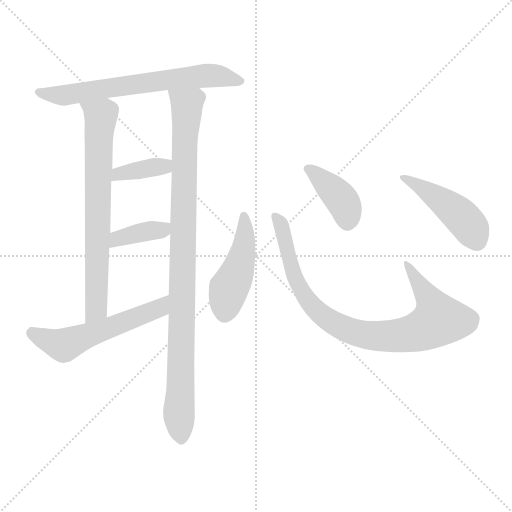
t = 0.00 s
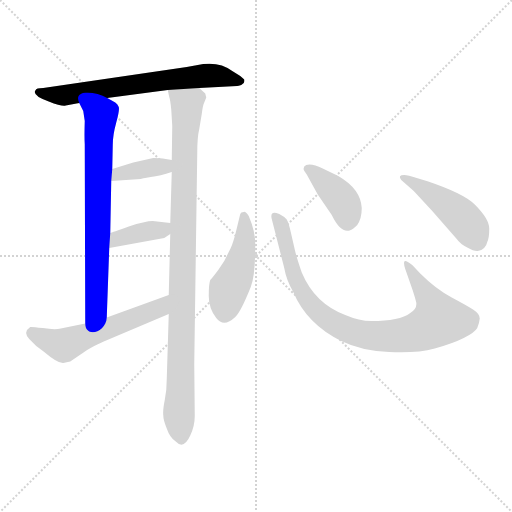
t = 1.53 s
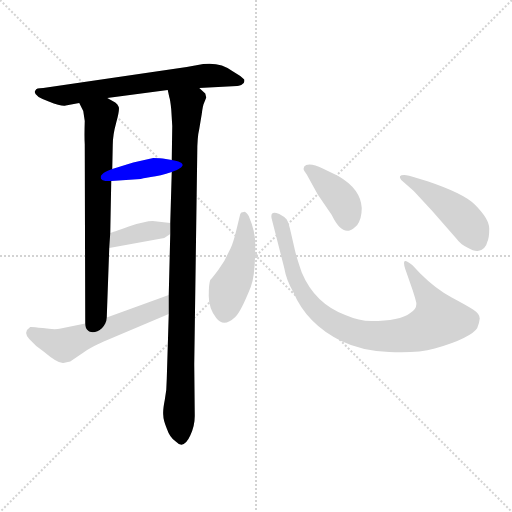
t = 3.05 s
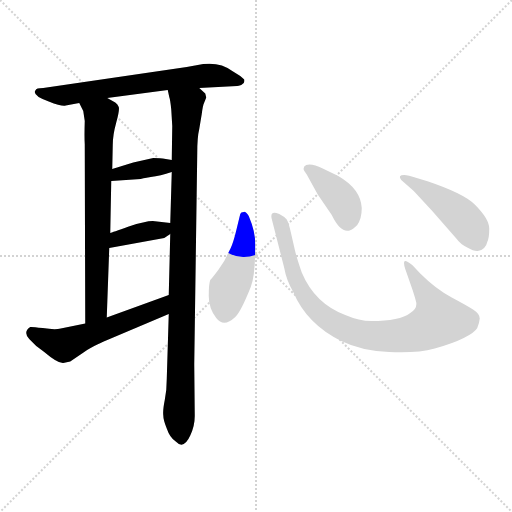
t = 4.58 s
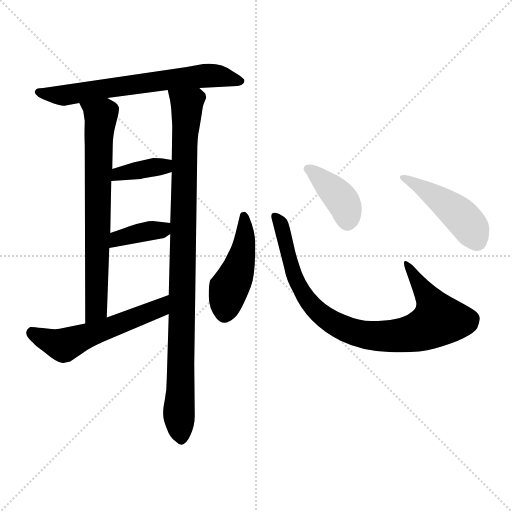
t = 6.10 s
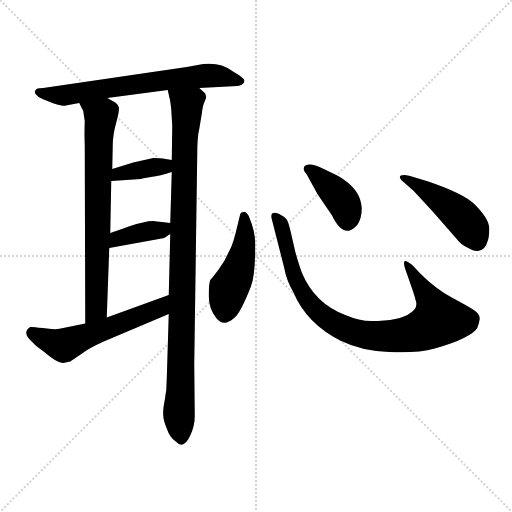
t = 7.63 s

The animated SVG that drew these frames (rendered in a browser with its animation timeline set to each time). Animation: 10 CSS @keyframes rules; one cycle of 7.63 s.

<svg version="1.1" viewBox="0 0 1024 1024" xmlns="http://www.w3.org/2000/svg">
  <g stroke="lightgray" stroke-dasharray="1,1" stroke-width="1" transform="scale(4, 4)">
    <line x1="0" y1="0" x2="256" y2="256"></line>
    <line x1="256" y1="0" x2="0" y2="256"></line>
    <line x1="128" y1="0" x2="128" y2="256"></line>
    <line x1="0" y1="128" x2="256" y2="128"></line>
  </g>
<g transform="scale(1, -1) translate(0, -848)">
   <style type="text/css">
    @keyframes keyframes0 {
      from {
       stroke: blue;
       stroke-dashoffset: 664;
       stroke-width: 128;
       }
       68% {
       animation-timing-function: step-end;
       stroke: blue;
       stroke-dashoffset: 0;
       stroke-width: 128;
       }
       to {
       stroke: black;
       stroke-width: 1024;
       }
       }
       #make-me-a-hanzi-animation-0 {
         animation: keyframes0 0.790365s both;
         animation-delay: 0.000000s;
         animation-timing-function: linear;
       }
    @keyframes keyframes1 {
      from {
       stroke: blue;
       stroke-dashoffset: 712;
       stroke-width: 128;
       }
       70% {
       animation-timing-function: step-end;
       stroke: blue;
       stroke-dashoffset: 0;
       stroke-width: 128;
       }
       to {
       stroke: black;
       stroke-width: 1024;
       }
       }
       #make-me-a-hanzi-animation-1 {
         animation: keyframes1 0.829427s both;
         animation-delay: 0.790365s;
         animation-timing-function: linear;
       }
    @keyframes keyframes2 {
      from {
       stroke: blue;
       stroke-dashoffset: 956;
       stroke-width: 128;
       }
       76% {
       animation-timing-function: step-end;
       stroke: blue;
       stroke-dashoffset: 0;
       stroke-width: 128;
       }
       to {
       stroke: black;
       stroke-width: 1024;
       }
       }
       #make-me-a-hanzi-animation-2 {
         animation: keyframes2 1.027995s both;
         animation-delay: 1.619792s;
         animation-timing-function: linear;
       }
    @keyframes keyframes3 {
      from {
       stroke: blue;
       stroke-dashoffset: 372;
       stroke-width: 128;
       }
       55% {
       animation-timing-function: step-end;
       stroke: blue;
       stroke-dashoffset: 0;
       stroke-width: 128;
       }
       to {
       stroke: black;
       stroke-width: 1024;
       }
       }
       #make-me-a-hanzi-animation-3 {
         animation: keyframes3 0.552734s both;
         animation-delay: 2.647786s;
         animation-timing-function: linear;
       }
    @keyframes keyframes4 {
      from {
       stroke: blue;
       stroke-dashoffset: 375;
       stroke-width: 128;
       }
       55% {
       animation-timing-function: step-end;
       stroke: blue;
       stroke-dashoffset: 0;
       stroke-width: 128;
       }
       to {
       stroke: black;
       stroke-width: 1024;
       }
       }
       #make-me-a-hanzi-animation-4 {
         animation: keyframes4 0.555176s both;
         animation-delay: 3.200521s;
         animation-timing-function: linear;
       }
    @keyframes keyframes5 {
      from {
       stroke: blue;
       stroke-dashoffset: 555;
       stroke-width: 128;
       }
       64% {
       animation-timing-function: step-end;
       stroke: blue;
       stroke-dashoffset: 0;
       stroke-width: 128;
       }
       to {
       stroke: black;
       stroke-width: 1024;
       }
       }
       #make-me-a-hanzi-animation-5 {
         animation: keyframes5 0.701660s both;
         animation-delay: 3.755697s;
         animation-timing-function: linear;
       }
    @keyframes keyframes6 {
      from {
       stroke: blue;
       stroke-dashoffset: 456;
       stroke-width: 128;
       }
       60% {
       animation-timing-function: step-end;
       stroke: blue;
       stroke-dashoffset: 0;
       stroke-width: 128;
       }
       to {
       stroke: black;
       stroke-width: 1024;
       }
       }
       #make-me-a-hanzi-animation-6 {
         animation: keyframes6 0.621094s both;
         animation-delay: 4.457357s;
         animation-timing-function: linear;
       }
    @keyframes keyframes7 {
      from {
       stroke: blue;
       stroke-dashoffset: 861;
       stroke-width: 128;
       }
       74% {
       animation-timing-function: step-end;
       stroke: blue;
       stroke-dashoffset: 0;
       stroke-width: 128;
       }
       to {
       stroke: black;
       stroke-width: 1024;
       }
       }
       #make-me-a-hanzi-animation-7 {
         animation: keyframes7 0.950684s both;
         animation-delay: 5.078451s;
         animation-timing-function: linear;
       }
    @keyframes keyframes8 {
      from {
       stroke: blue;
       stroke-dashoffset: 393;
       stroke-width: 128;
       }
       56% {
       animation-timing-function: step-end;
       stroke: blue;
       stroke-dashoffset: 0;
       stroke-width: 128;
       }
       to {
       stroke: black;
       stroke-width: 1024;
       }
       }
       #make-me-a-hanzi-animation-8 {
         animation: keyframes8 0.569824s both;
         animation-delay: 6.029134s;
         animation-timing-function: linear;
       }
    @keyframes keyframes9 {
      from {
       stroke: blue;
       stroke-dashoffset: 449;
       stroke-width: 128;
       }
       59% {
       animation-timing-function: step-end;
       stroke: blue;
       stroke-dashoffset: 0;
       stroke-width: 128;
       }
       to {
       stroke: black;
       stroke-width: 1024;
       }
       }
       #make-me-a-hanzi-animation-9 {
         animation: keyframes9 0.615397s both;
         animation-delay: 6.598958s;
         animation-timing-function: linear;
       }
</style>
<path d="M 398.5 672.0 L 474.5 676.0 Q 476.5 676.0 482.5 678.0 L 487.5 682.0 Q 489.5 686.0 488.5 689.0 L 480.5 696.0 L 464.5 706.0 Q 441.5 724.0 406.5 720.0 L 373.5 714.0 L 86.5 672.0 Q 71.5 672.0 71.5 668.0 Q 69.5 666.0 69.5 664.0 Q 69.5 655.0 97.5 645.0 Q 125.5 634.0 131.5 637.0 L 158.5 642.0 L 214.5 652.0 L 335.5 668.0 L 398.5 672.0 Z" fill="lightgray"></path> 
<path d="M 158.5 642.0 L 166.5 626.0 L 169.5 606.0 Q 168.5 574.0 169.5 560.0 L 170.5 201.0 C 170.5 171.0 212.5 183.0 213.5 213.0 L 218.5 352.0 L 220.5 382.0 L 222.5 486.0 L 224.5 510.0 L 225.5 558.0 Q 225.5 578.0 232.5 603.0 Q 239.5 628.0 237.5 634.0 Q 235.5 640.0 230.5 643.0 L 214.5 652.0 C 188.5 667.0 145.5 669.0 158.5 642.0 Z" fill="lightgray"></path> 
<path d="M 337.5 220.0 L 333.5 90.0 Q 333.5 67.0 329.5 48.0 Q 325.5 28.0 326.5 18.0 Q 326.5 8.0 333.5 -9.0 Q 339.5 -27.0 351.5 -35.0 Q 367.5 -52.0 380.5 -23.0 Q 389.5 -4.0 389.5 16.0 L 388.5 119.0 L 394.5 542.0 Q 394.5 574.0 398.5 590.0 L 403.5 620.0 Q 405.5 637.0 408.5 643.0 L 412.5 653.0 L 410.5 661.0 L 398.5 672.0 C 379.5 696.0 328.5 697.0 335.5 668.0 L 338.5 654.0 Q 340.5 649.0 342.5 629.0 L 344.5 596.0 L 343.5 528.0 L 343.5 504.0 L 340.5 402.0 L 340.5 380.0 L 337.5 258.0 L 337.5 220.0 Z" fill="lightgray"></path> 
<path d="M 222.5 486.0 L 281.5 490.0 Q 282.5 491.0 301.5 494.0 Q 320.5 496.0 343.5 504.0 C 371.5 514.0 373.5 523.0 343.5 528.0 L 325.5 531.0 Q 323.5 532.0 306.5 532.0 L 266.5 523.0 L 224.5 510.0 C 195.5 501.0 192.5 484.0 222.5 486.0 Z" fill="lightgray"></path> 
<path d="M 218.5 352.0 L 328.5 372.0 L 340.5 380.0 C 365.5 397.0 368.5 399.0 340.5 402.0 L 305.5 406.0 Q 290.5 406.0 257.5 395.0 Q 223.5 383.0 220.5 382.0 C 192.5 372.0 188.5 347.0 218.5 352.0 Z" fill="lightgray"></path> 
<path d="M 207.5 165.0 L 337.5 220.0 C 365.5 232.0 365.5 268.0 337.5 258.0 L 213.5 213.0 L 170.5 201.0 L 121.5 191.0 Q 109.5 188.0 85.5 192.0 Q 61.5 195.0 60.5 194.0 Q 45.5 184.0 58.5 170.0 Q 71.5 155.0 88.5 144.0 Q 115.5 121.0 126.5 122.0 L 140.5 125.0 L 165.5 142.0 Q 171.5 147.0 188.5 156.0 Q 204.5 164.0 207.5 165.0 Z" fill="lightgray"></path> 
<path d="M 497.5 416.0 Q 490.5 426.0 487.5 424.0 Q 481.5 424.0 480.5 420.0 L 471.5 383.0 Q 466.5 363.0 461.5 352.0 L 448.5 326.0 L 436.5 308.0 Q 424.5 292.0 420.5 288.0 Q 417.5 281.0 417.5 256.0 Q 417.5 231.0 432.5 212.0 Q 447.5 192.0 470.5 214.0 Q 481.5 224.0 501.5 274.0 Q 510.5 296.0 510.5 356.0 Q 511.5 383.0 497.5 416.0 Z" fill="lightgray"></path> 
<path d="M 840.5 301.0 L 824.5 318.0 Q 812.5 327.0 810.5 326.0 Q 805.5 326.0 810.5 310.0 L 825.5 267.0 Q 829.5 255.0 832.5 243.0 Q 834.5 230.0 820.5 222.0 Q 799.5 206.0 742.5 206.0 Q 718.5 206.0 690.5 218.0 Q 629.5 241.0 603.5 303.0 Q 592.5 335.0 589.5 349.0 L 581.5 384.0 Q 577.5 402.0 573.5 409.0 Q 568.5 415.0 558.5 420.0 Q 547.5 424.0 544.5 421.0 Q 541.5 418.0 543.5 410.0 L 568.5 312.0 Q 572.5 288.0 586.5 264.0 Q 613.5 200.0 682.5 166.0 Q 723.5 146.0 778.5 144.0 Q 832.5 141.0 869.5 151.0 Q 905.5 161.0 927.5 172.0 Q 949.5 183.0 954.5 192.0 Q 958.5 201.0 959.5 211.0 Q 959.5 220.0 947.5 228.0 Q 935.5 236.0 903.5 253.0 Q 871.5 270.0 840.5 301.0 Z" fill="lightgray"></path> 
<path d="M 613.5 499.0 L 635.5 459.0 L 663.5 418.0 Q 682.5 379.0 701.5 388.0 Q 705.5 389.0 714.5 398.0 Q 723.5 411.0 723.5 432.0 Q 721.5 470.0 676.5 496.0 L 645.5 511.0 Q 623.5 522.0 612.5 518.0 Q 601.5 513.0 613.5 499.0 Z" fill="lightgray"></path> 
<path d="M 856.5 485.0 L 833.5 492.0 Q 815.5 498.0 808.5 498.0 Q 794.5 498.0 802.5 488.0 L 827.5 466.0 L 864.5 426.0 L 913.5 370.0 Q 920.5 360.0 934.5 353.0 Q 948.5 345.0 955.5 346.0 Q 971.5 349.0 974.5 364.0 Q 978.5 372.0 978.5 391.0 Q 978.5 410.0 949.5 439.0 Q 927.5 461.0 856.5 485.0 Z" fill="lightgray"></path> 
      <clipPath id="make-me-a-hanzi-clip-0">
      <path d="M 398.5 672.0 L 474.5 676.0 Q 476.5 676.0 482.5 678.0 L 487.5 682.0 Q 489.5 686.0 488.5 689.0 L 480.5 696.0 L 464.5 706.0 Q 441.5 724.0 406.5 720.0 L 373.5 714.0 L 86.5 672.0 Q 71.5 672.0 71.5 668.0 Q 69.5 666.0 69.5 664.0 Q 69.5 655.0 97.5 645.0 Q 125.5 634.0 131.5 637.0 L 158.5 642.0 L 214.5 652.0 L 335.5 668.0 L 398.5 672.0 Z" fill="lightgray"></path>
      </clipPath>
      <path clip-path="url(#make-me-a-hanzi-clip-0)" d="M 75.5 663.0 L 134.5 658.0 L 415.5 697.0 L 479.5 687.0 " fill="none" id="make-me-a-hanzi-animation-0" stroke-dasharray="536 1072" stroke-linecap="round"></path>

      <clipPath id="make-me-a-hanzi-clip-1">
      <path d="M 158.5 642.0 L 166.5 626.0 L 169.5 606.0 Q 168.5 574.0 169.5 560.0 L 170.5 201.0 C 170.5 171.0 212.5 183.0 213.5 213.0 L 218.5 352.0 L 220.5 382.0 L 222.5 486.0 L 224.5 510.0 L 225.5 558.0 Q 225.5 578.0 232.5 603.0 Q 239.5 628.0 237.5 634.0 Q 235.5 640.0 230.5 643.0 L 214.5 652.0 C 188.5 667.0 145.5 669.0 158.5 642.0 Z" fill="lightgray"></path>
      </clipPath>
      <path clip-path="url(#make-me-a-hanzi-clip-1)" d="M 165.5 641.0 L 201.5 616.0 L 192.5 230.0 L 176.5 209.0 " fill="none" id="make-me-a-hanzi-animation-1" stroke-dasharray="584 1168" stroke-linecap="round"></path>

      <clipPath id="make-me-a-hanzi-clip-2">
      <path d="M 337.5 220.0 L 333.5 90.0 Q 333.5 67.0 329.5 48.0 Q 325.5 28.0 326.5 18.0 Q 326.5 8.0 333.5 -9.0 Q 339.5 -27.0 351.5 -35.0 Q 367.5 -52.0 380.5 -23.0 Q 389.5 -4.0 389.5 16.0 L 388.5 119.0 L 394.5 542.0 Q 394.5 574.0 398.5 590.0 L 403.5 620.0 Q 405.5 637.0 408.5 643.0 L 412.5 653.0 L 410.5 661.0 L 398.5 672.0 C 379.5 696.0 328.5 697.0 335.5 668.0 L 338.5 654.0 Q 340.5 649.0 342.5 629.0 L 344.5 596.0 L 343.5 528.0 L 343.5 504.0 L 340.5 402.0 L 340.5 380.0 L 337.5 258.0 L 337.5 220.0 Z" fill="lightgray"></path>
      </clipPath>
      <path clip-path="url(#make-me-a-hanzi-clip-2)" d="M 343.5 662.0 L 374.5 632.0 L 357.5 17.0 L 364.5 -24.0 " fill="none" id="make-me-a-hanzi-animation-2" stroke-dasharray="828 1656" stroke-linecap="round"></path>

      <clipPath id="make-me-a-hanzi-clip-3">
      <path d="M 222.5 486.0 L 281.5 490.0 Q 282.5 491.0 301.5 494.0 Q 320.5 496.0 343.5 504.0 C 371.5 514.0 373.5 523.0 343.5 528.0 L 325.5 531.0 Q 323.5 532.0 306.5 532.0 L 266.5 523.0 L 224.5 510.0 C 195.5 501.0 192.5 484.0 222.5 486.0 Z" fill="lightgray"></path>
      </clipPath>
      <path clip-path="url(#make-me-a-hanzi-clip-3)" d="M 229.5 491.0 L 236.5 501.0 L 327.5 515.0 L 337.5 522.0 " fill="none" id="make-me-a-hanzi-animation-3" stroke-dasharray="244 488" stroke-linecap="round"></path>

      <clipPath id="make-me-a-hanzi-clip-4">
      <path d="M 218.5 352.0 L 328.5 372.0 L 340.5 380.0 C 365.5 397.0 368.5 399.0 340.5 402.0 L 305.5 406.0 Q 290.5 406.0 257.5 395.0 Q 223.5 383.0 220.5 382.0 C 192.5 372.0 188.5 347.0 218.5 352.0 Z" fill="lightgray"></path>
      </clipPath>
      <path clip-path="url(#make-me-a-hanzi-clip-4)" d="M 225.5 359.0 L 234.5 371.0 L 321.5 388.0 L 333.5 397.0 " fill="none" id="make-me-a-hanzi-animation-4" stroke-dasharray="247 494" stroke-linecap="round"></path>

      <clipPath id="make-me-a-hanzi-clip-5">
      <path d="M 207.5 165.0 L 337.5 220.0 C 365.5 232.0 365.5 268.0 337.5 258.0 L 213.5 213.0 L 170.5 201.0 L 121.5 191.0 Q 109.5 188.0 85.5 192.0 Q 61.5 195.0 60.5 194.0 Q 45.5 184.0 58.5 170.0 Q 71.5 155.0 88.5 144.0 Q 115.5 121.0 126.5 122.0 L 140.5 125.0 L 165.5 142.0 Q 171.5 147.0 188.5 156.0 Q 204.5 164.0 207.5 165.0 Z" fill="lightgray"></path>
      </clipPath>
      <path clip-path="url(#make-me-a-hanzi-clip-5)" d="M 63.5 183.0 L 127.5 157.0 L 319.5 232.0 L 332.5 252.0 " fill="none" id="make-me-a-hanzi-animation-5" stroke-dasharray="427 854" stroke-linecap="round"></path>

      <clipPath id="make-me-a-hanzi-clip-6">
      <path d="M 497.5 416.0 Q 490.5 426.0 487.5 424.0 Q 481.5 424.0 480.5 420.0 L 471.5 383.0 Q 466.5 363.0 461.5 352.0 L 448.5 326.0 L 436.5 308.0 Q 424.5 292.0 420.5 288.0 Q 417.5 281.0 417.5 256.0 Q 417.5 231.0 432.5 212.0 Q 447.5 192.0 470.5 214.0 Q 481.5 224.0 501.5 274.0 Q 510.5 296.0 510.5 356.0 Q 511.5 383.0 497.5 416.0 Z" fill="lightgray"></path>
      </clipPath>
      <path clip-path="url(#make-me-a-hanzi-clip-6)" d="M 488.5 415.0 L 486.5 347.0 L 457.5 270.0 L 448.5 221.0 " fill="none" id="make-me-a-hanzi-animation-6" stroke-dasharray="328 656" stroke-linecap="round"></path>

      <clipPath id="make-me-a-hanzi-clip-7">
      <path d="M 840.5 301.0 L 824.5 318.0 Q 812.5 327.0 810.5 326.0 Q 805.5 326.0 810.5 310.0 L 825.5 267.0 Q 829.5 255.0 832.5 243.0 Q 834.5 230.0 820.5 222.0 Q 799.5 206.0 742.5 206.0 Q 718.5 206.0 690.5 218.0 Q 629.5 241.0 603.5 303.0 Q 592.5 335.0 589.5 349.0 L 581.5 384.0 Q 577.5 402.0 573.5 409.0 Q 568.5 415.0 558.5 420.0 Q 547.5 424.0 544.5 421.0 Q 541.5 418.0 543.5 410.0 L 568.5 312.0 Q 572.5 288.0 586.5 264.0 Q 613.5 200.0 682.5 166.0 Q 723.5 146.0 778.5 144.0 Q 832.5 141.0 869.5 151.0 Q 905.5 161.0 927.5 172.0 Q 949.5 183.0 954.5 192.0 Q 958.5 201.0 959.5 211.0 Q 959.5 220.0 947.5 228.0 Q 935.5 236.0 903.5 253.0 Q 871.5 270.0 840.5 301.0 Z" fill="lightgray"></path>
      </clipPath>
      <path clip-path="url(#make-me-a-hanzi-clip-7)" d="M 551.5 415.0 L 562.5 399.0 L 587.5 299.0 L 611.5 252.0 L 649.5 213.0 L 709.5 183.0 L 745.5 176.0 L 804.5 177.0 L 843.5 187.0 L 877.5 208.0 L 865.5 237.0 L 811.5 322.0 " fill="none" id="make-me-a-hanzi-animation-7" stroke-dasharray="733 1466" stroke-linecap="round"></path>

      <clipPath id="make-me-a-hanzi-clip-8">
      <path d="M 613.5 499.0 L 635.5 459.0 L 663.5 418.0 Q 682.5 379.0 701.5 388.0 Q 705.5 389.0 714.5 398.0 Q 723.5 411.0 723.5 432.0 Q 721.5 470.0 676.5 496.0 L 645.5 511.0 Q 623.5 522.0 612.5 518.0 Q 601.5 513.0 613.5 499.0 Z" fill="lightgray"></path>
      </clipPath>
      <path clip-path="url(#make-me-a-hanzi-clip-8)" d="M 617.5 509.0 L 684.5 448.0 L 694.5 403.0 " fill="none" id="make-me-a-hanzi-animation-8" stroke-dasharray="265 530" stroke-linecap="round"></path>

      <clipPath id="make-me-a-hanzi-clip-9">
      <path d="M 856.5 485.0 L 833.5 492.0 Q 815.5 498.0 808.5 498.0 Q 794.5 498.0 802.5 488.0 L 827.5 466.0 L 864.5 426.0 L 913.5 370.0 Q 920.5 360.0 934.5 353.0 Q 948.5 345.0 955.5 346.0 Q 971.5 349.0 974.5 364.0 Q 978.5 372.0 978.5 391.0 Q 978.5 410.0 949.5 439.0 Q 927.5 461.0 856.5 485.0 Z" fill="lightgray"></path>
      </clipPath>
      <path clip-path="url(#make-me-a-hanzi-clip-9)" d="M 811.5 490.0 L 910.5 426.0 L 937.5 398.0 L 953.5 366.0 " fill="none" id="make-me-a-hanzi-animation-9" stroke-dasharray="321 642" stroke-linecap="round"></path>

</g>
</svg>
